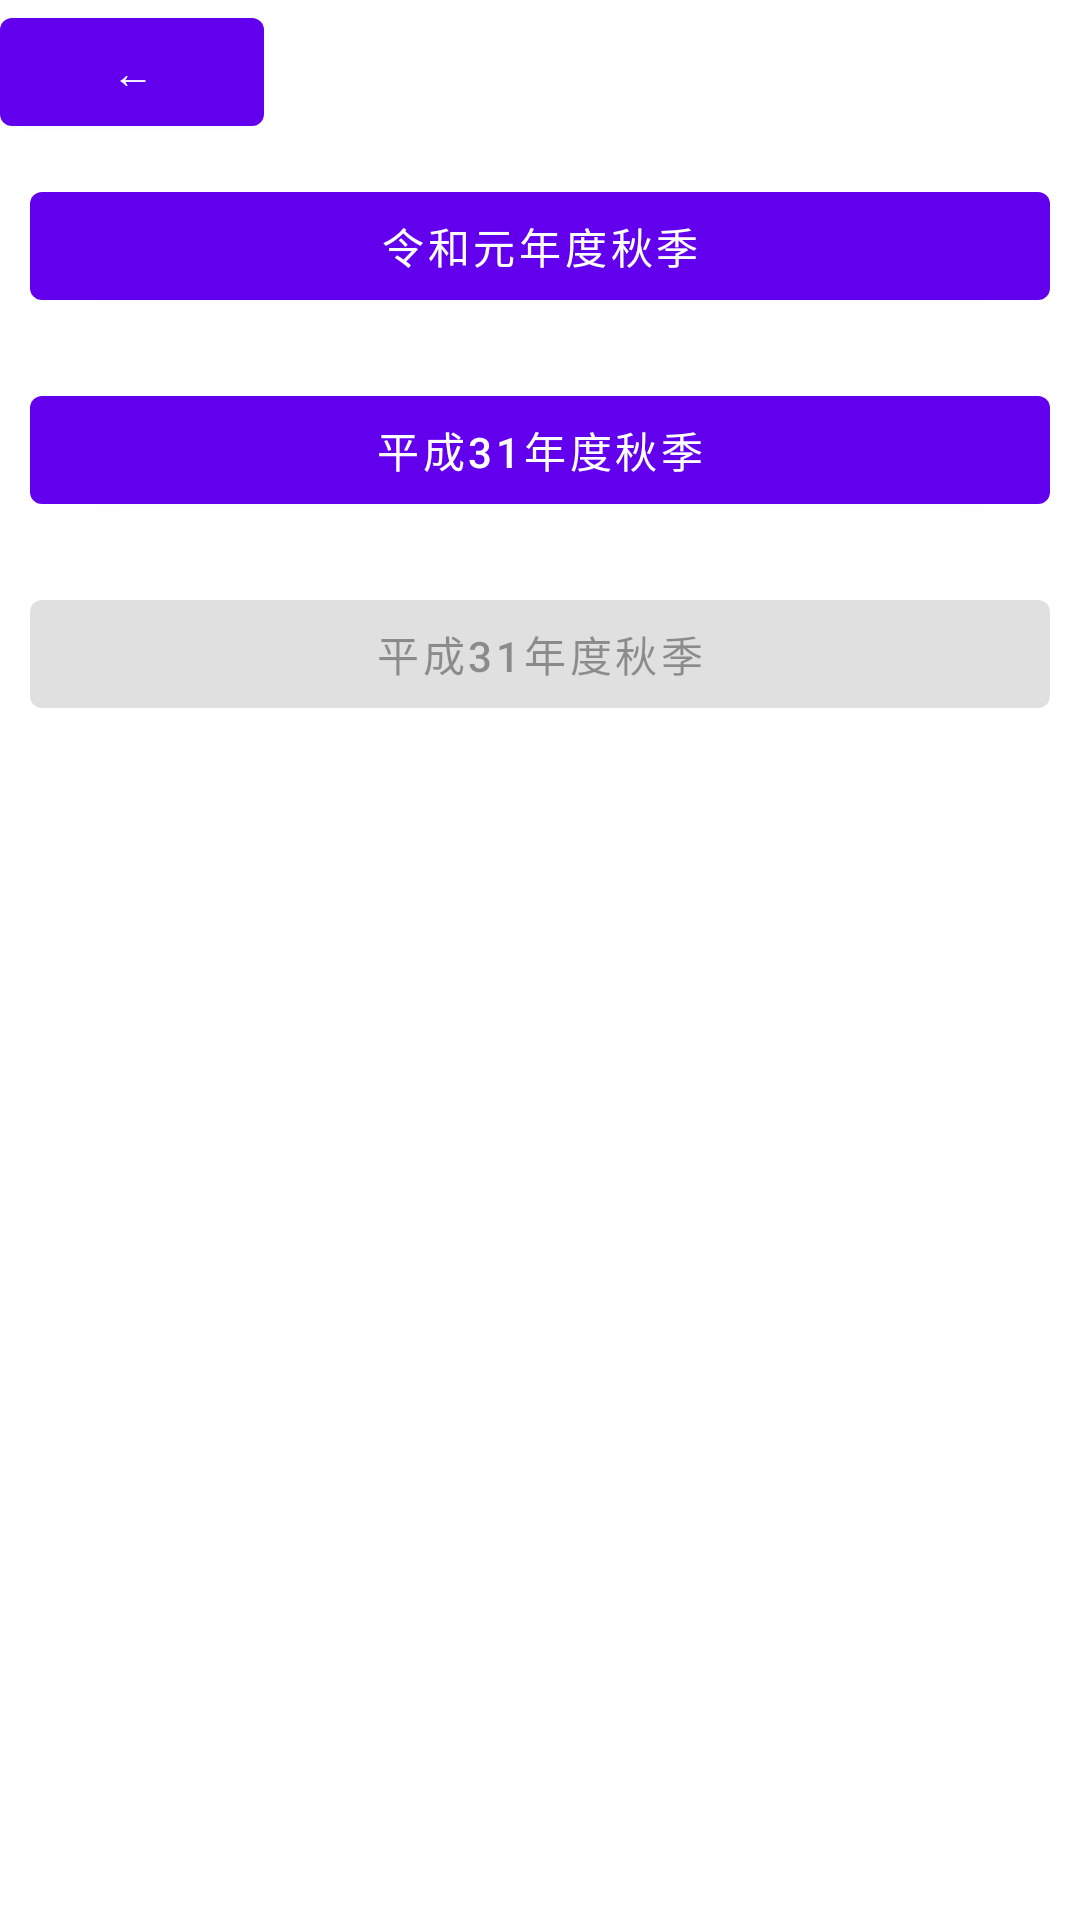

Produce the Android XML layout that renders to this screen, including the resource entries it uses.
<!-- AndroidManifest.xml: application theme Theme.NWApp -->
<!-- res/layout/fragment_second.xml -->
<?xml version="1.0" encoding="utf-8"?>
<LinearLayout xmlns:android="http://schemas.android.com/apk/res/android"
    xmlns:app="http://schemas.android.com/apk/res-auto"
    xmlns:tools="http://schemas.android.com/tools"
    android:layout_width="match_parent"
    android:layout_height="match_parent"
    tools:context="com.example.nwapp.SecondFragment"
    android:orientation="vertical"
    >

    <Button
        android:id="@+id/backButton"
        android:layout_width="wrap_content"
        android:layout_height="wrap_content"
        android:text="←"
        >
    </Button>

    <ScrollView
        android:id="@+id/scrollView"
        android:layout_width="match_parent"
        android:layout_height="wrap_content"
        app:layout_constraintTop_toBottomOf="@+id/backButton"
        app:layout_constraintBottom_toBottomOf="parent"
        >

        <LinearLayout
            android:layout_width="match_parent"
            android:layout_height="match_parent"
            android:orientation="vertical">

            <Button
                android:id="@+id/R1Button"
                android:layout_width="match_parent"
                android:layout_height="wrap_content"
                android:text="令和元年度秋季"
                android:layout_margin="10dp"
                />

            <Button
                android:id="@+id/H31Button"
                android:layout_width="match_parent"
                android:layout_height="wrap_content"
                android:text="平成31年度秋季"
                android:layout_margin="10dp"

                />

            <Button
                android:id="@+id/H30Button"
                android:layout_width="match_parent"
                android:layout_height="wrap_content"
                android:text="平成31年度秋季"
                android:enabled="false"
                android:layout_margin="10dp"
                />

        </LinearLayout>
    </ScrollView>



</LinearLayout>
<!-- resources referenced by this layout -->
<resources>
  <style name="Theme.NWApp" parent="Theme.MaterialComponents.DayNight.DarkActionBar">
          
          <item name="colorPrimary">@color/purple_500</item>
          <item name="colorPrimaryVariant">@color/purple_700</item>
          <item name="colorOnPrimary">@color/white</item>
          
          <item name="colorSecondary">@color/teal_200</item>
          <item name="colorSecondaryVariant">@color/teal_700</item>
          <item name="colorOnSecondary">@color/black</item>
          
          <item name="android:statusBarColor" tools:targetApi="l">?attr/colorPrimaryVariant</item>
          
      </style>
  <!-- not gathered from this repository: default colours our renderer supplied (Android Studio template values) -->
  <color name="purple_500">#FF6200EE</color>
  <color name="purple_700">#FF3700B3</color>
  <color name="teal_200">#FF03DAC5</color>
  <color name="teal_700">#FF018786</color>
  <color name="black">#FF000000</color>
  <color name="white">#FFFFFFFF</color>
</resources>
